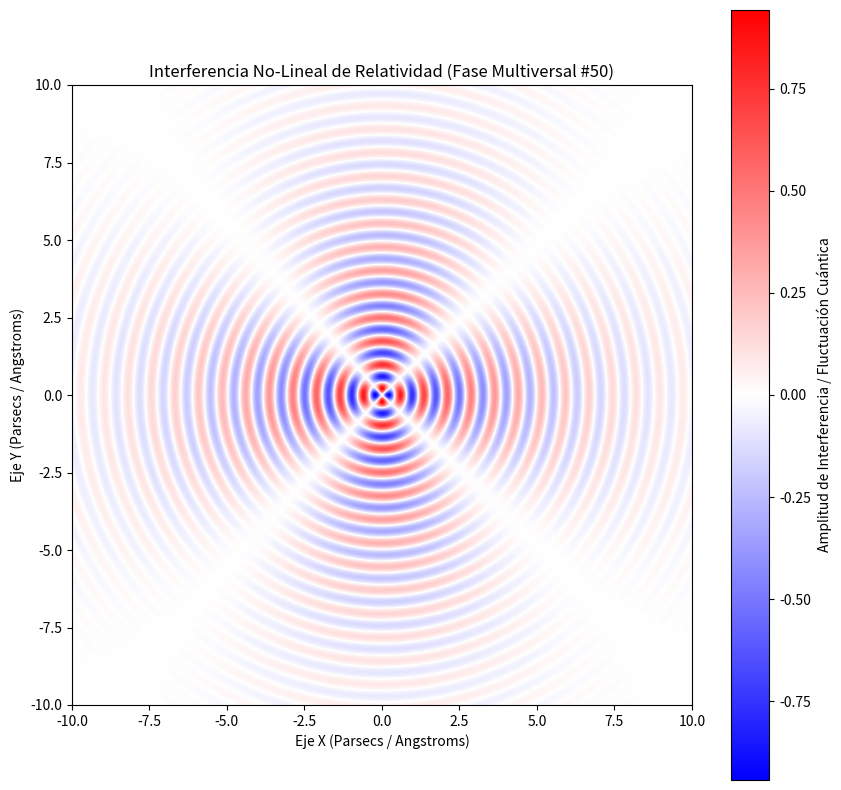

This figure's Python source:
%matplotlib inline
# Simulación Multiversal: Relatividad - Variante 50
import numpy as np
import matplotlib.pyplot as plt

# Parámetros Físicos No-Lineales
omega_1 = 8.253
omega_2 = 2.049
lambda_decay = 0.264
phase_shift = 2.885

x = np.linspace(-10, 10, 800)
y = np.linspace(-10, 10, 800)
X, Y = np.meshgrid(x, y)

# Dinámica de Fluidos / Campos Tensor-Escalares (Fase Multiversal)
R = np.sqrt(X**2 + Y**2) + 1e-5
Z = (np.sin(omega_1 * R + phase_shift) * np.cos(omega_2 * np.arctan2(Y, X))) * np.exp(-lambda_decay * R)

plt.figure(figsize=(10, 10))
plt.imshow(Z, cmap='bwr', extent=[-10, 10, -10, 10], origin='lower')
plt.colorbar(label='Amplitud de Interferencia / Fluctuación Cuántica')
plt.title(r'Interferencia No-Lineal de Relatividad (Fase Multiversal #50)')
plt.xlabel('Eje X (Parsecs / Angstroms)')
plt.ylabel('Eje Y (Parsecs / Angstroms)')
plt.show()
